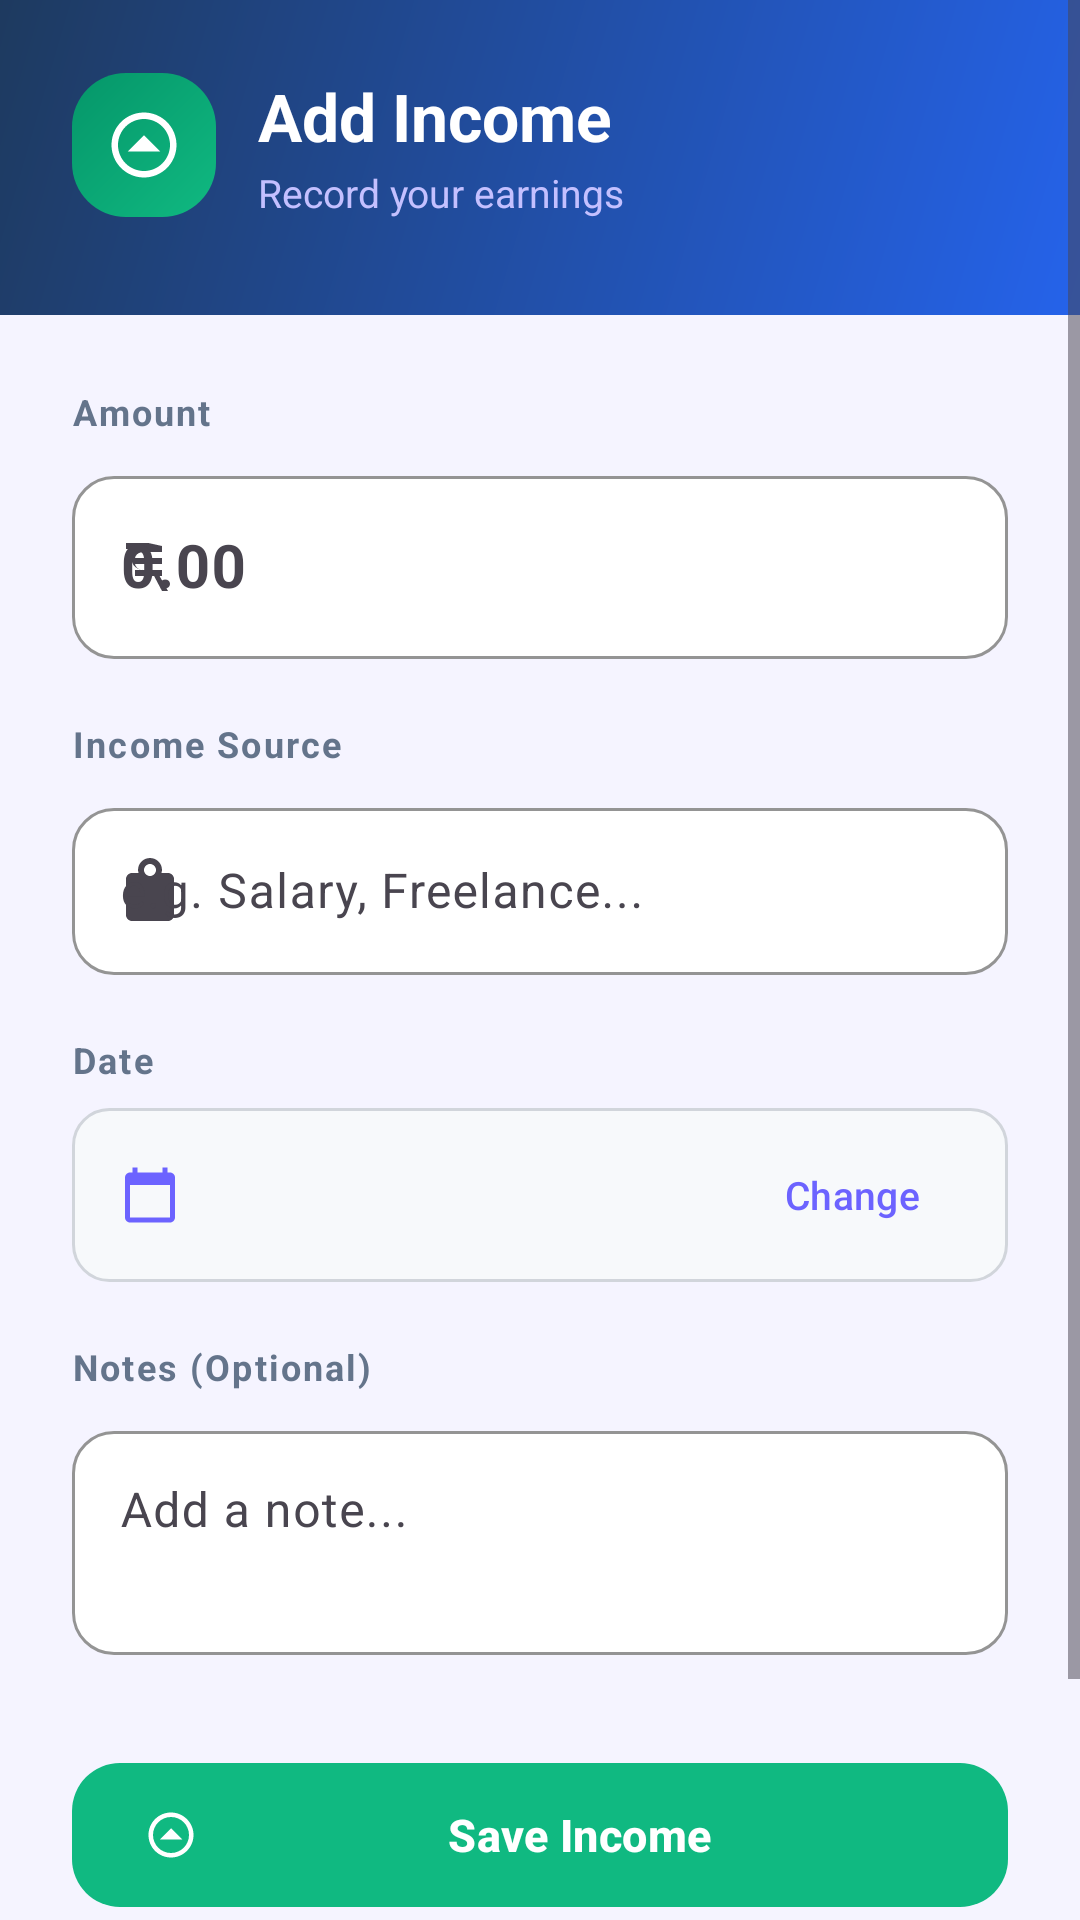

Produce the Android XML layout that renders to this screen, including the resource entries it uses.
<!-- AndroidManifest.xml: application theme Theme.BudgetTracker -->
<!-- res/layout/fragment_add_income.xml -->
<?xml version="1.0" encoding="utf-8"?>
<ScrollView
    xmlns:android="http://schemas.android.com/apk/res/android"
    xmlns:app="http://schemas.android.com/apk/res-auto"
    android:layout_width="match_parent"
    android:layout_height="match_parent"
    android:background="@color/background"
    android:fillViewport="true">

    <LinearLayout
        android:layout_width="match_parent"
        android:layout_height="wrap_content"
        android:orientation="vertical">

        
        <FrameLayout
            android:layout_width="match_parent"
            android:layout_height="wrap_content"
            android:background="@drawable/bg_header_gradient"
            android:paddingStart="24dp"
            android:paddingEnd="24dp"
            android:paddingTop="24dp"
            android:paddingBottom="32dp">

            <LinearLayout
                android:layout_width="match_parent"
                android:layout_height="wrap_content"
                android:orientation="horizontal"
                android:gravity="center_vertical">

                <FrameLayout
                    android:layout_width="48dp"
                    android:layout_height="48dp"
                    android:background="@drawable/bg_stat_income"
                    android:layout_marginEnd="14dp">
                    <ImageView
                        android:layout_width="26dp"
                        android:layout_height="26dp"
                        android:layout_gravity="center"
                        android:src="@drawable/ic_income"
                        android:tint="#FFFFFF" />
                </FrameLayout>

                <LinearLayout
                    android:layout_width="0dp"
                    android:layout_height="wrap_content"
                    android:layout_weight="1"
                    android:orientation="vertical">

                    <TextView
                        android:id="@+id/tv_form_title"
                        android:layout_width="wrap_content"
                        android:layout_height="wrap_content"
                        android:text="Add Income"
                        android:textColor="#FFFFFF"
                        android:textSize="22sp"
                        android:textStyle="bold" />

                    <TextView
                        android:layout_width="wrap_content"
                        android:layout_height="wrap_content"
                        android:text="Record your earnings"
                        android:textColor="#C4C0FF"
                        android:textSize="13sp"
                        android:layout_marginTop="2dp" />
                </LinearLayout>
            </LinearLayout>
        </FrameLayout>

        
        <LinearLayout
            android:layout_width="match_parent"
            android:layout_height="wrap_content"
            android:orientation="vertical"
            android:padding="24dp">

            
            <TextView
                android:layout_width="wrap_content"
                android:layout_height="wrap_content"
                android:text="Amount"
                android:textColor="@color/text_secondary"
                android:textSize="12sp"
                android:textStyle="bold"
                android:letterSpacing="0.06"
                android:layout_marginBottom="8dp" />

            <com.google.android.material.textfield.TextInputLayout
                android:id="@+id/til_amount"
                style="@style/Widget.BudgetTracker.TextInputLayout"
                android:layout_width="match_parent"
                android:layout_height="wrap_content"
                android:layout_marginBottom="20dp"
                android:hint="0.00"
                app:prefixText="₹ "
                app:startIconDrawable="@drawable/ic_money">

                <com.google.android.material.textfield.TextInputEditText
                    android:id="@+id/et_amount"
                    android:layout_width="match_parent"
                    android:layout_height="wrap_content"
                    android:inputType="numberDecimal"
                    android:imeOptions="actionNext"
                    android:textSize="20sp"
                    android:textStyle="bold"
                    android:textColor="@color/text_primary" />
            </com.google.android.material.textfield.TextInputLayout>

            
            <TextView
                android:layout_width="wrap_content"
                android:layout_height="wrap_content"
                android:text="Income Source"
                android:textColor="@color/text_secondary"
                android:textSize="12sp"
                android:textStyle="bold"
                android:letterSpacing="0.06"
                android:layout_marginBottom="8dp" />

            <com.google.android.material.textfield.TextInputLayout
                android:id="@+id/til_source"
                style="@style/Widget.BudgetTracker.TextInputLayout"
                android:layout_width="match_parent"
                android:layout_height="wrap_content"
                android:layout_marginBottom="20dp"
                android:hint="e.g. Salary, Freelance..."
                app:startIconDrawable="@drawable/ic_work">

                <com.google.android.material.textfield.TextInputEditText
                    android:id="@+id/et_source"
                    android:layout_width="match_parent"
                    android:layout_height="wrap_content"
                    android:inputType="text"
                    android:imeOptions="actionNext"
                    android:textColor="@color/text_primary" />
            </com.google.android.material.textfield.TextInputLayout>

            
            <TextView
                android:layout_width="wrap_content"
                android:layout_height="wrap_content"
                android:text="Date"
                android:textColor="@color/text_secondary"
                android:textSize="12sp"
                android:textStyle="bold"
                android:letterSpacing="0.06"
                android:layout_marginBottom="8dp" />

            <LinearLayout
                android:layout_width="match_parent"
                android:layout_height="58dp"
                android:orientation="horizontal"
                android:gravity="center_vertical"
                android:background="@drawable/bg_input_field"
                android:paddingStart="16dp"
                android:paddingEnd="8dp"
                android:layout_marginBottom="20dp">

                <ImageView
                    android:layout_width="20dp"
                    android:layout_height="20dp"
                    android:src="@drawable/ic_date"
                    android:tint="@color/primary"
                    android:layout_marginEnd="12dp" />

                <TextView
                    android:id="@+id/tv_selected_date"
                    android:layout_width="0dp"
                    android:layout_height="wrap_content"
                    android:layout_weight="1"
                    android:textColor="@color/text_primary"
                    android:textSize="15sp"
                    android:clickable="true"
                    android:focusable="true" />

                <com.google.android.material.button.MaterialButton
                    android:id="@+id/btn_pick_date"
                    style="@style/Widget.Material3.Button.TextButton"
                    android:layout_width="wrap_content"
                    android:layout_height="wrap_content"
                    android:text="Change"
                    android:textColor="@color/primary"
                    android:textSize="13sp" />

            </LinearLayout>

            
            <TextView
                android:layout_width="wrap_content"
                android:layout_height="wrap_content"
                android:text="Notes (Optional)"
                android:textColor="@color/text_secondary"
                android:textSize="12sp"
                android:textStyle="bold"
                android:letterSpacing="0.06"
                android:layout_marginBottom="8dp" />

            <com.google.android.material.textfield.TextInputLayout
                android:id="@+id/til_notes"
                style="@style/Widget.BudgetTracker.TextInputLayout"
                android:layout_width="match_parent"
                android:layout_height="wrap_content"
                android:layout_marginBottom="32dp"
                android:hint="Add a note...">

                <com.google.android.material.textfield.TextInputEditText
                    android:id="@+id/et_notes"
                    android:layout_width="match_parent"
                    android:layout_height="wrap_content"
                    android:inputType="textMultiLine"
                    android:minLines="2"
                    android:maxLines="4"
                    android:gravity="top"
                    android:textColor="@color/text_primary" />
            </com.google.android.material.textfield.TextInputLayout>

            <ProgressBar
                android:id="@+id/progress_bar"
                android:layout_width="wrap_content"
                android:layout_height="wrap_content"
                android:layout_gravity="center"
                android:layout_marginBottom="12dp"
                android:visibility="gone" />

            
            <com.google.android.material.button.MaterialButton
                android:id="@+id/btn_save"
                style="@style/Widget.BudgetTracker.Button"
                android:layout_width="match_parent"
                android:layout_height="56dp"
                android:layout_marginBottom="12dp"
                android:text="Save Income"
                android:textColor="#FFFFFF"
                app:backgroundTint="@color/income_green"
                app:cornerRadius="16dp"
                app:icon="@drawable/ic_income"
                app:iconTint="#FFFFFF" />

            
            <com.google.android.material.button.MaterialButton
                android:id="@+id/btn_cancel"
                style="@style/Widget.BudgetTracker.Button.Outlined"
                android:layout_width="match_parent"
                android:layout_height="56dp"
                android:text="Cancel"
                android:textColor="@color/text_secondary"
                app:strokeColor="@color/border"
                app:cornerRadius="16dp" />

        </LinearLayout>
    </LinearLayout>
</ScrollView>
<!-- resources referenced by this layout -->
<resources>
  <color name="background">#F5F4FF</color>
  <color name="border">#CBD5E1</color>
  <color name="income_green">#10B981</color>
  <color name="primary">#6C63FF</color>
  <color name="text_primary">#1A1A2E</color>
  <color name="text_secondary">#64748B</color>
  <!-- drawable bg_header_gradient (drawable) -->
  <?xml version="1.0" encoding="utf-8"?>
  <shape xmlns:android="http://schemas.android.com/apk/res/android"
      android:shape="rectangle">
      <gradient
          android:startColor="#2563EB"
          android:endColor="#1E3A5F"
          android:angle="135"
          android:type="linear" />
  </shape>
  <!-- drawable bg_input_field (drawable) -->
  <?xml version="1.0" encoding="utf-8"?>
  <shape xmlns:android="http://schemas.android.com/apk/res/android"
      android:shape="rectangle">
      <solid android:color="#F7F9FB" />
      <corners android:radius="12dp" />
      <stroke android:width="1dp" android:color="#D1D5DB" />
  </shape>
  <!-- drawable bg_stat_income (drawable) -->
  <?xml version="1.0" encoding="utf-8"?>
  <shape xmlns:android="http://schemas.android.com/apk/res/android"
      android:shape="rectangle">
      <gradient
          android:startColor="#10B981"
          android:endColor="#059669"
          android:angle="135"
          android:type="linear" />
      <corners android:radius="18dp" />
  </shape>
  <!-- drawable ic_date (drawable) -->
  <?xml version="1.0" encoding="utf-8"?>
  <vector xmlns:android="http://schemas.android.com/apk/res/android"
      android:width="24dp" android:height="24dp"
      android:viewportWidth="24" android:viewportHeight="24">
    <path android:fillColor="#FF000000" android:pathData="M20,3h-1V1h-2v2H7V1H5v2H4C2.9,3 2,3.9 2,5v16c0,1.1 0.9,2 2,2h16c1.1,0 2,-0.9 2,-2V5c0,-1.1 -0.9,-2 -2,-2zM20,21H4V8h16v13z"/>
  </vector>
  <style name="Widget.BudgetTracker.Button" parent="Widget.Material3.Button">
          <item name="android:minHeight">54dp</item>
          <item name="cornerRadius">16dp</item>
          <item name="backgroundTint">@color/primary</item>
          <item name="android:textColor">@color/on_primary</item>
          <item name="android:textSize">15sp</item>
          <item name="android:letterSpacing">0.01</item>
          <item name="android:textStyle">bold</item>
      </style>
  <style name="Widget.BudgetTracker.Button.Outlined" parent="Widget.Material3.Button.OutlinedButton">
          <item name="android:minHeight">54dp</item>
          <item name="cornerRadius">16dp</item>
          <item name="strokeColor">@color/border</item>
          <item name="android:textSize">15sp</item>
          <item name="strokeWidth">1.5dp</item>
      </style>
  <style name="Widget.BudgetTracker.TextInputLayout" parent="Widget.Material3.TextInputLayout.OutlinedBox">
          <item name="boxCornerRadiusTopStart">14dp</item>
          <item name="boxCornerRadiusTopEnd">14dp</item>
          <item name="boxCornerRadiusBottomStart">14dp</item>
          <item name="boxCornerRadiusBottomEnd">14dp</item>
          <item name="boxStrokeColor">@color/primary</item>
          <item name="hintTextColor">@color/text_secondary</item>
          <item name="boxBackgroundColor">@color/surface</item>
      </style>
  <color name="on_primary">#FFFFFF</color>
  <color name="surface">#FFFFFF</color>
  <color name="primary_dark">#3D35B5</color>
  <color name="secondary">#3D35B5</color>
  <color name="on_secondary">#FFFFFF</color>
  <color name="error_red">#DC2626</color>
  <color name="on_error">#FFFFFF</color>
  <color name="on_surface">#1A1A2E</color>
</resources>
